Run: headless pygame with SDL's dummy video driver; simulated clock (each Clock.tick advances the game by its frame time, no real sleeping); random seed 0; keys injected as events and as key.get_pressed() state; no mouse input.
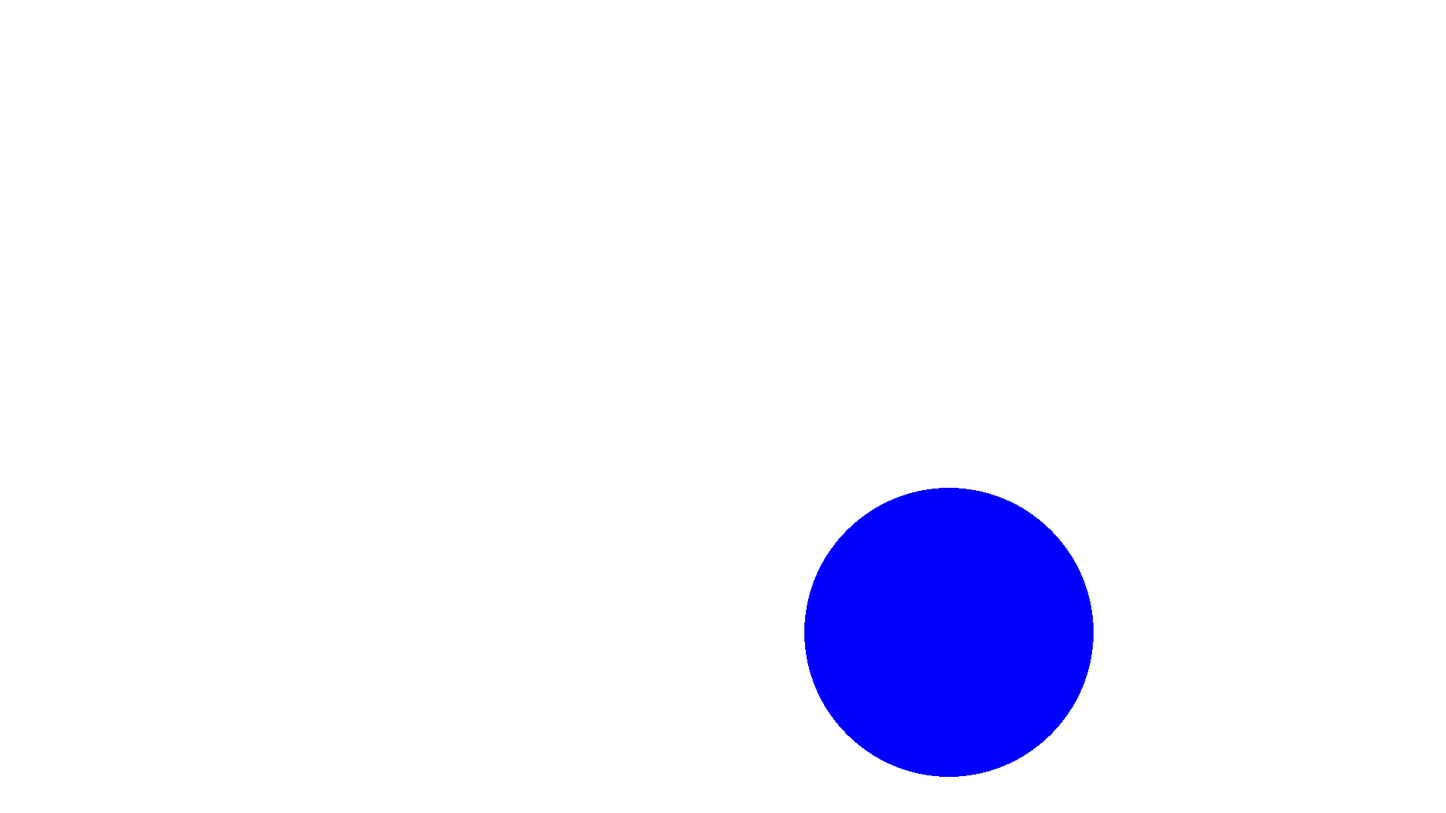
Frame 1 of 4 · flips 1–60 · no input
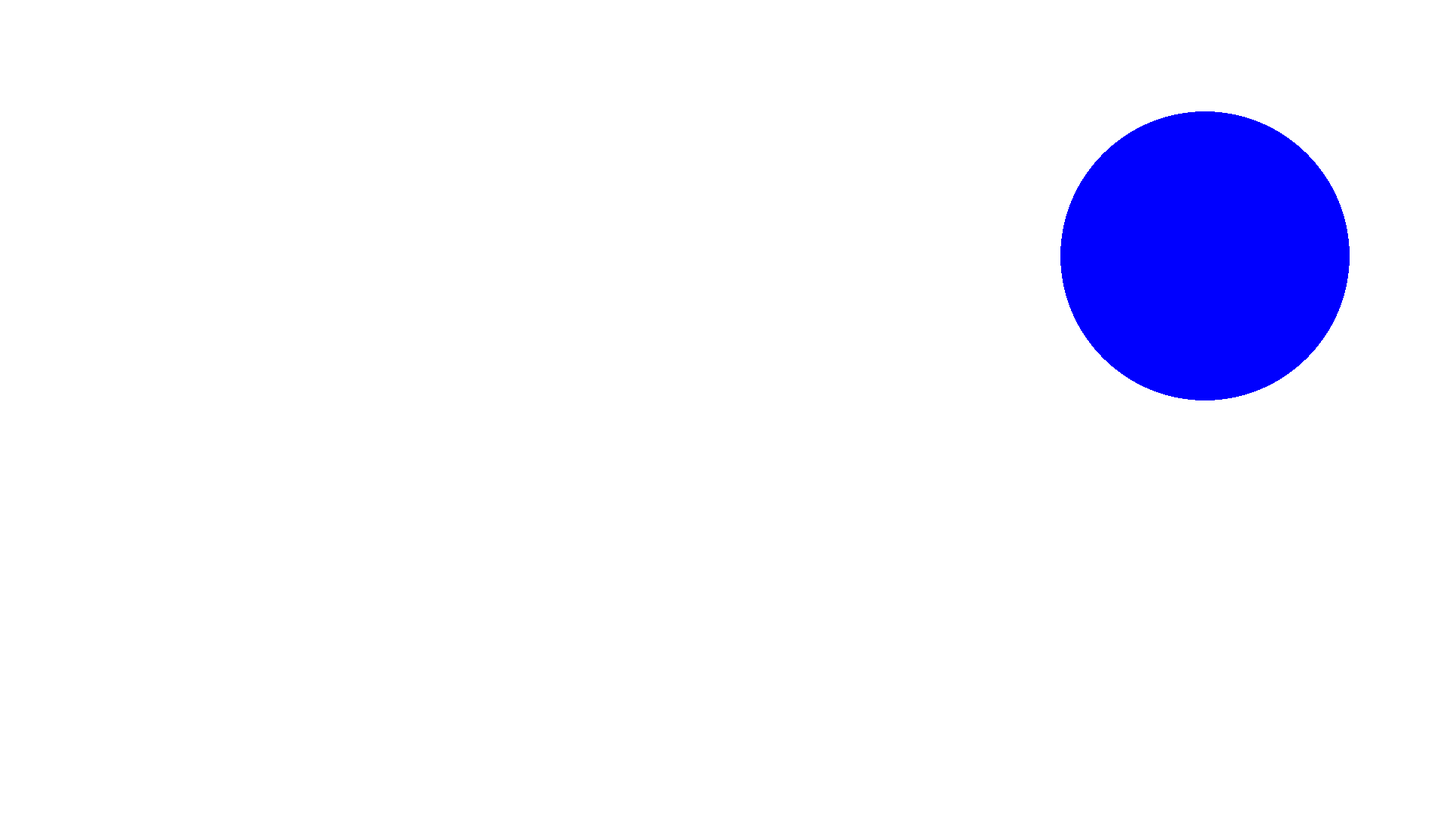
Frame 2 of 4 · flips 61–180 · tapped SPACE, RETURN · held RIGHT (→), D
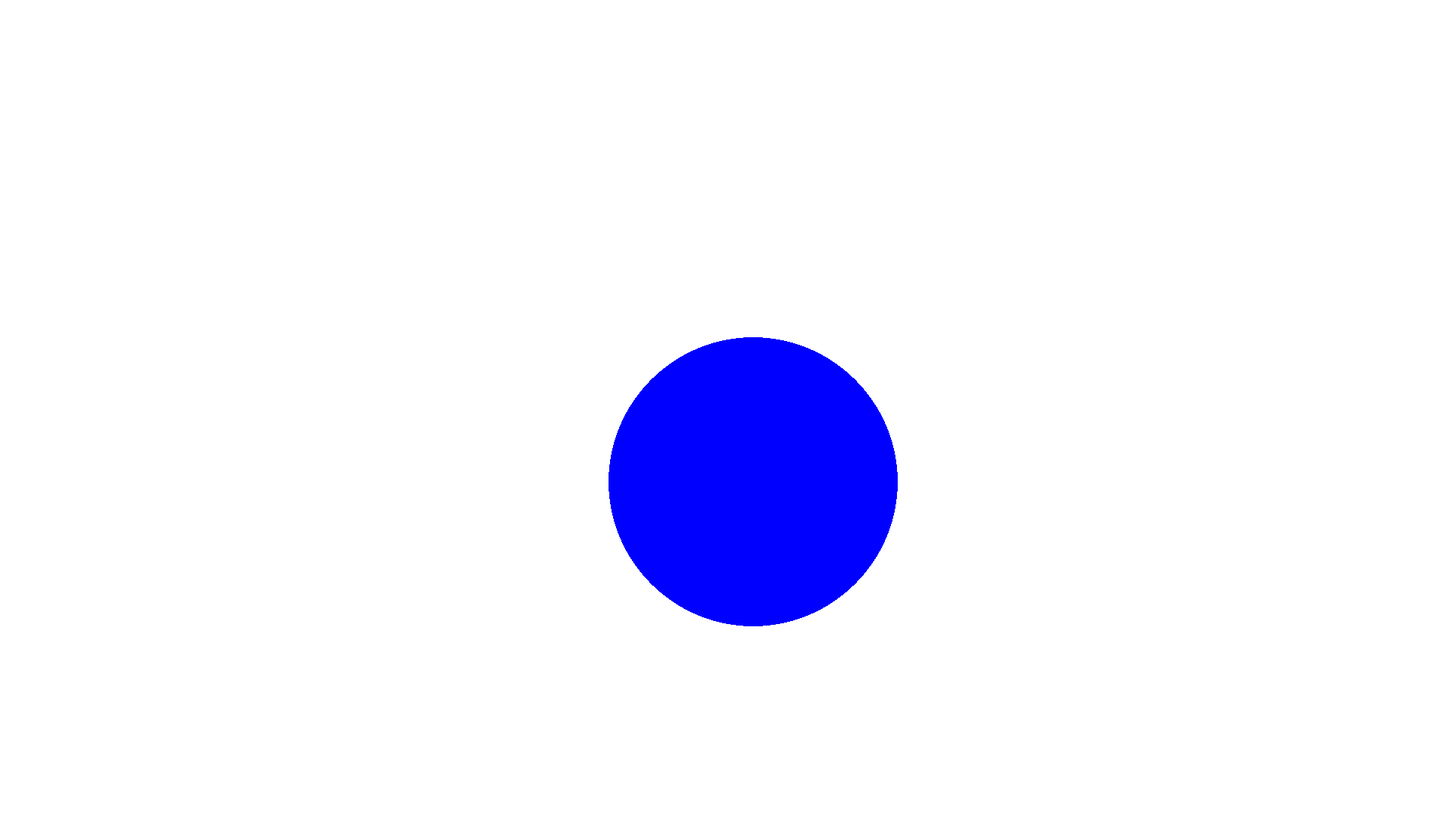
Frame 3 of 4 · flips 181–300 · held DOWN (↓), S
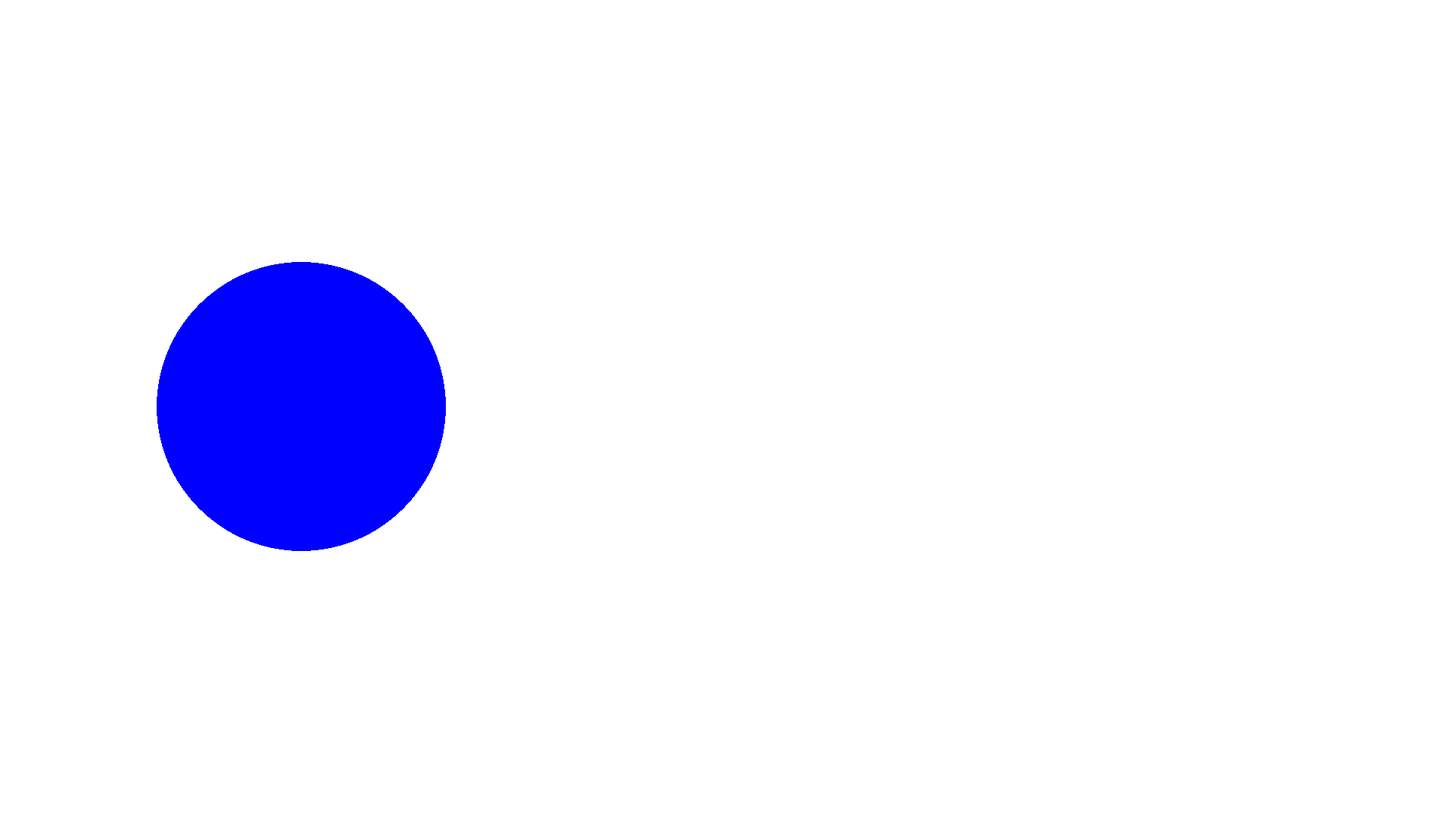
Frame 4 of 4 · flips 301–420 · held LEFT (←), A, UP (↑), W

The pygame program that drew these frames:

import pygame

# 게임창의 크기
SCREEN_WIDTH = 1920 # 가로길이
SCREEN_HEIGHT = 1080 # 세로길이

# 색깔
BLACK = (0,0,0)
WHITE = (255,255,255)
RED = (255,0,0)
GREEN = (0,255,0)
BLUE = (0,0,255)

# 초기화
pygame.init()
# 창 이름
pygame.display.set_caption("Ball")
# 창 정의
screen = pygame.display.set_mode((SCREEN_WIDTH, SCREEN_HEIGHT))
# 게임화면 업데이트 속도
clock = pygame.time.Clock()
# 초기화
ball_x = int(SCREEN_WIDTH/2)
ball_y = int(SCREEN_HEIGHT/2)
ball_dx = 5
ball_dy = 5
ball_size = int(SCREEN_WIDTH/10)

# 게임종료여부
done = False
# 게임반복구간
while not done:
    for event in pygame.event.get():
        if event.type == pygame.QUIT:
            done = True
    # 게임로직구간
    ball_x += ball_dx
    ball_y += ball_dy

    if ball_x<=ball_size or ball_x>=(SCREEN_WIDTH-ball_size):
        ball_dx *= -1
    if ball_y<=ball_size or ball_y>=(SCREEN_HEIGHT-ball_size):
        ball_dy *= -1
    # 화면삭제구간
    # 스크린채우기
    screen.fill(WHITE)
    pygame.draw.circle(screen, BLUE, [ball_x, ball_y], ball_size, 0)
    # 화면 그리기 구간
    # 화면 업데이트
    pygame.display.flip()
    # 초당 60프레임으로 업데이트
    clock.tick(60)
pygame.quit()
